The GitHub repository Robinbux/Skin-Lesion-Cancer-classification contains a labelled image folder "data" with 2 categories: benign lesion hair removed, malignant lesion hair removed. Examples follow, each with its label.

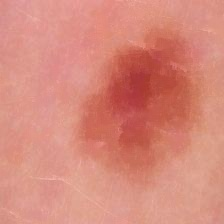
Label: benign lesion hair removed

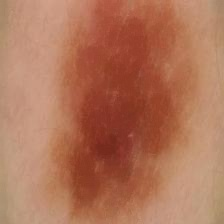
Label: benign lesion hair removed

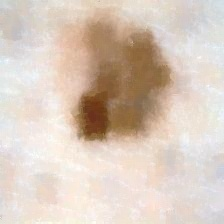
Label: malignant lesion hair removed

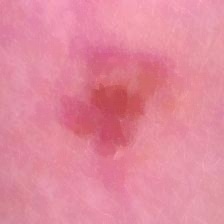
Label: benign lesion hair removed

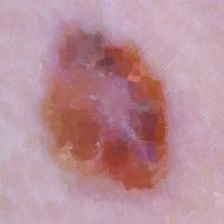
Label: malignant lesion hair removed

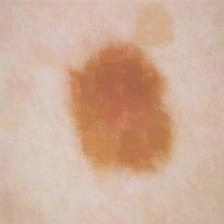
Label: benign lesion hair removed
